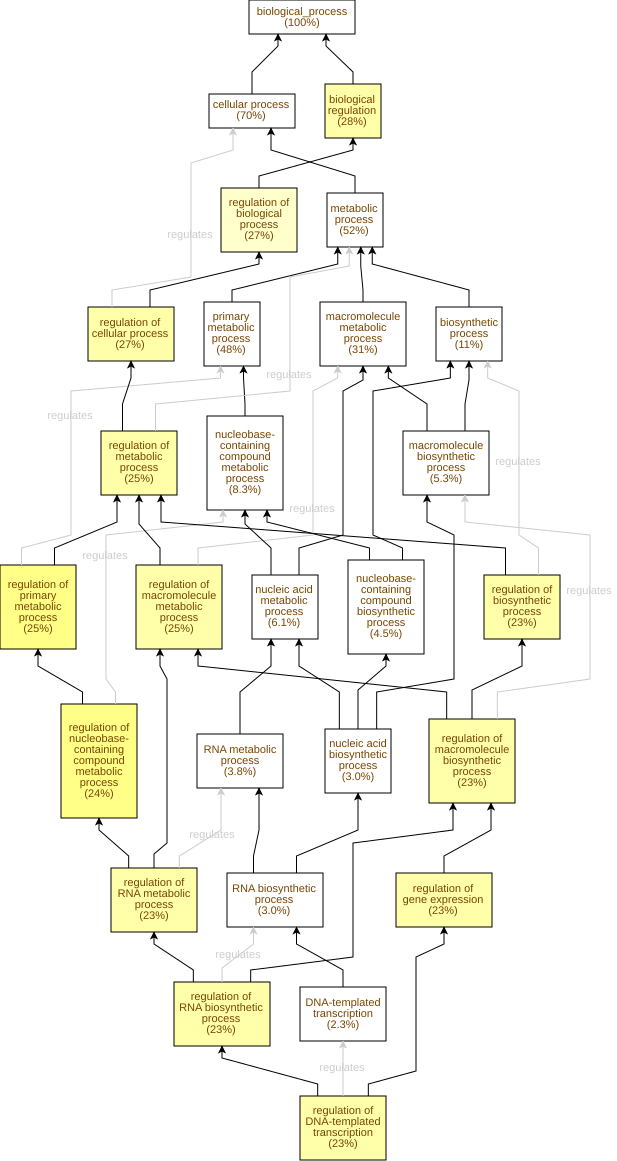

The table this chart was drawn from, first rows:
GO Term	Study #	Study Freq.	Pop. Freq.	p-value	q-value	name	gene products
GO:0019219	32	24%	9.3%	2.69E-7	9.94E-5	regulation of nucleobase-containing comp…	Cc02g31480,Cc02g09110,Cc02g38910,Cc02g05…
GO:0080090	33	25%	9.8%	2.99E-7	9.94E-5	regulation of primary metabolic process	Cc02g31480,Cc02g09110,Cc02g38910,Cc02g05…
GO:0060255	33	25%	10%	9.59E-7	1.18E-4	regulation of macromolecule metabolic pr…	Cc02g31480,Cc02g09110,Cc02g38910,Cc02g05…
GO:0019222	33	25%	10%	1.15E-6	1.18E-4	regulation of metabolic process	Cc02g31480,Cc02g09110,Cc02g38910,Cc02g05…
GO:0006355	30	23%	9.1%	1.61E-6	1.19E-4	regulation of DNA-templated transcriptio…	Cc02g31480,Cc02g09110,Cc02g38910,Cc02g05…
GO:2001141	30	23%	9.1%	1.61E-6	1.19E-4	regulation of RNA biosynthetic process	Cc02g31480,Cc02g09110,Cc02g38910,Cc02g05…
GO:0051252	30	23%	9.1%	1.85E-6	1.19E-4	regulation of RNA metabolic process	Cc02g31480,Cc02g09110,Cc02g38910,Cc02g05…
GO:0010468	30	23%	9.7%	6.74E-6	3.11E-4	regulation of gene expression	Cc02g31480,Cc02g09110,Cc02g38910,Cc02g05…
GO:0010556	30	23%	9.7%	7.09E-6	3.11E-4	regulation of macromolecule biosynthetic…	Cc02g31480,Cc02g09110,Cc02g38910,Cc02g05…
GO:0009889	30	23%	9.8%	7.45E-6	3.11E-4	regulation of biosynthetic process	Cc02g31480,Cc02g09110,Cc02g38910,Cc02g05…
GO:0050794	36	27%	13%	1.45E-5	4.88E-4	regulation of cellular process	Cc02g31480,Cc02g09110,Cc02g38910,Cc02g05…
GO:0065007	37	28%	14%	2.69E-5	8.27E-4	biological regulation	Cc02g31480,Cc02g09110,Cc02g32230,Cc02g38…
GO:0050789	36	27%	14%	3.66E-5	1.04E-3	regulation of biological process	Cc02g31480,Cc02g09110,Cc02g38910,Cc02g05…
GO:0006570	2	1.5%	0.04%	7.56E-4	0.0199	tyrosine metabolic process	Cc02g05870,Cc05g11510
GO:0009074	2	1.5%	0.06%	2.47E-3	0.0607	aromatic amino acid family catabolic pro…	Cc02g06790,Cc05g11510
GO:1901700	3	2.3%	0.22%	2.75E-3	0.0634	response to oxygen-containing compound	Cc06g05680,Cc07g10030,Cc03g07610
GO:0097305	2	1.5%	0.07%	3.66E-3	0.0795	response to alcohol	Cc06g05680,Cc03g07610
GO:0009737	2	1.5%	0.07%	3.66E-3	0.0795	response to abscisic acid	Cc06g05680,Cc03g07610
GO:0170035	2	1.5%	0.08%	5.07E-3	0.0985	L-amino acid catabolic process	Cc02g06790,Cc05g11510
GO:0033993	2	1.5%	0.1%	6.69E-3	0.124	response to lipid	Cc06g05680,Cc03g07610
GO:0009072	4	3.0%	0.61%	8.2E-3	0.144	aromatic amino acid metabolic process	Cc02g06790,Cc02g05870,Cc05g11510,Cc05g01…
GO:0006275	2	1.5%	0.11%	8.52E-3	0.144	regulation of DNA replication	Cc01g13170,Cc01g13700
GO:0170040	2	1.5%	0.13%	0.0127	0.204	proteinogenic amino acid catabolic proce…	Cc02g06790,Cc05g11510
GO:1901606	2	1.5%	0.15%	0.0151	0.233	alpha-amino acid catabolic process	Cc02g06790,Cc05g11510
GO:0010224	1	0.76%	0.01%	0.016	0.236	response to UV-B	Cc07g19320
GO:0010183	1	0.76%	0.01%	0.016	0.236	pollen tube guidance	Cc02g18370
GO:0006935	1	0.76%	0.01%	0.016	0.236	chemotaxis	Cc02g18370
GO:0040011	1	0.76%	0.01%	0.016	0.236	locomotion	Cc02g18370
GO:0042330	1	0.76%	0.01%	0.016	0.236	taxis	Cc02g18370
GO:0043048	1	0.76%	0.01%	0.016	0.236	dolichyl monophosphate biosynthetic proc…	Cc01g10560
GO:0050918	1	0.76%	0.01%	0.016	0.236	positive chemotaxis	Cc02g18370
GO:0051052	2	1.5%	0.17%	0.0204	0.236	regulation of DNA metabolic process	Cc01g13170,Cc01g13700
GO:0009063	2	1.5%	0.18%	0.0233	0.261	amino acid catabolic process	Cc02g06790,Cc05g11510
GO:0006470	3	2.3%	0.47%	0.0241	0.262	protein dephosphorylation	Cc10g08590,Cc06g02670,Cc02g21490
GO:0006569	1	0.76%	0.02%	0.0318	0.335	L-tryptophan catabolic process	Cc02g06790
GO:0006571	1	0.76%	0.02%	0.0318	0.335	L-tyrosine biosynthetic process	Cc02g05870
GO:0070189	1	0.76%	0.02%	0.0318	0.335	kynurenine metabolic process	Cc02g06790
GO:0009411	1	0.76%	0.02%	0.0318	0.335	response to UV	Cc07g19320
GO:0006879	1	0.76%	0.02%	0.0318	0.335	intracellular iron ion homeostasis	Cc06g00890
GO:0042436	1	0.76%	0.02%	0.0318	0.335	indole-containing compound catabolic pro…	Cc02g06790
GO:0019441	1	0.76%	0.02%	0.0318	0.335	L-tryptophan catabolic process to kynure…	Cc02g06790
GO:0042537	1	0.76%	0.02%	0.0318	0.335	benzene-containing compound metabolic pr…	Cc02g06790
GO:0016054	2	1.5%	0.22%	0.033	0.335	organic acid catabolic process	Cc02g06790,Cc05g11510
GO:0046395	2	1.5%	0.22%	0.033	0.335	carboxylic acid catabolic process	Cc02g06790,Cc05g11510
GO:0051726	3	2.3%	0.53%	0.033	0.335	regulation of cell cycle	Cc01g13170,Cc01g17060,Cc11g14880
GO:0006559	1	0.76%	0.04%	0.0473	0.379	L-phenylalanine catabolic process	Cc05g11510
GO:0006741	1	0.76%	0.04%	0.0473	0.379	NADP+ biosynthetic process	Cc10g12730
GO:0170033	4	3.0%	1.1%	0.0506	0.389	L-amino acid metabolic process	Cc02g06790,Cc02g05870,Cc04g09100,Cc05g11…
GO:0006520	7	5.3%	2.6%	0.0559	0.421	amino acid metabolic process	Cc06g11830,Cc02g06790,Cc02g05870,Cc05g11…
GO:0170039	4	3.0%	1.1%	0.0579	0.428	proteinogenic amino acid metabolic proce…	Cc02g06790,Cc02g05870,Cc04g09100,Cc05g11…
GO:0055080	2	1.5%	0.3%	0.0601	0.435	monoatomic cation homeostasis	Cc02g32230,Cc06g00890
GO:0000103	1	0.76%	0.05%	0.0626	0.444	sulfate assimilation	Cc03g04380
GO:0019720	1	0.76%	0.05%	0.0626	0.444	Mo-molybdopterin cofactor metabolic proc…	Cc02g26930
GO:0051189	1	0.76%	0.05%	0.0626	0.444	prosthetic group metabolic process	Cc02g26930
GO:0032875	1	0.76%	0.05%	0.0626	0.444	regulation of DNA endoreduplication	Cc01g13170
GO:0090329	1	0.76%	0.05%	0.0626	0.444	regulation of DNA-templated DNA replicat…	Cc01g13170
GO:0043545	1	0.76%	0.05%	0.0626	0.444	molybdopterin cofactor metabolic process	Cc02g26930
GO:0032324	1	0.76%	0.05%	0.0626	0.444	molybdopterin cofactor biosynthetic proc…	Cc02g26930
GO:0006777	1	0.76%	0.05%	0.0626	0.444	Mo-molybdopterin cofactor biosynthetic p…	Cc02g26930
GO:0050801	2	1.5%	0.32%	0.0645	0.444	monoatomic ion homeostasis	Cc02g32230,Cc06g00890
... 309 more rows
